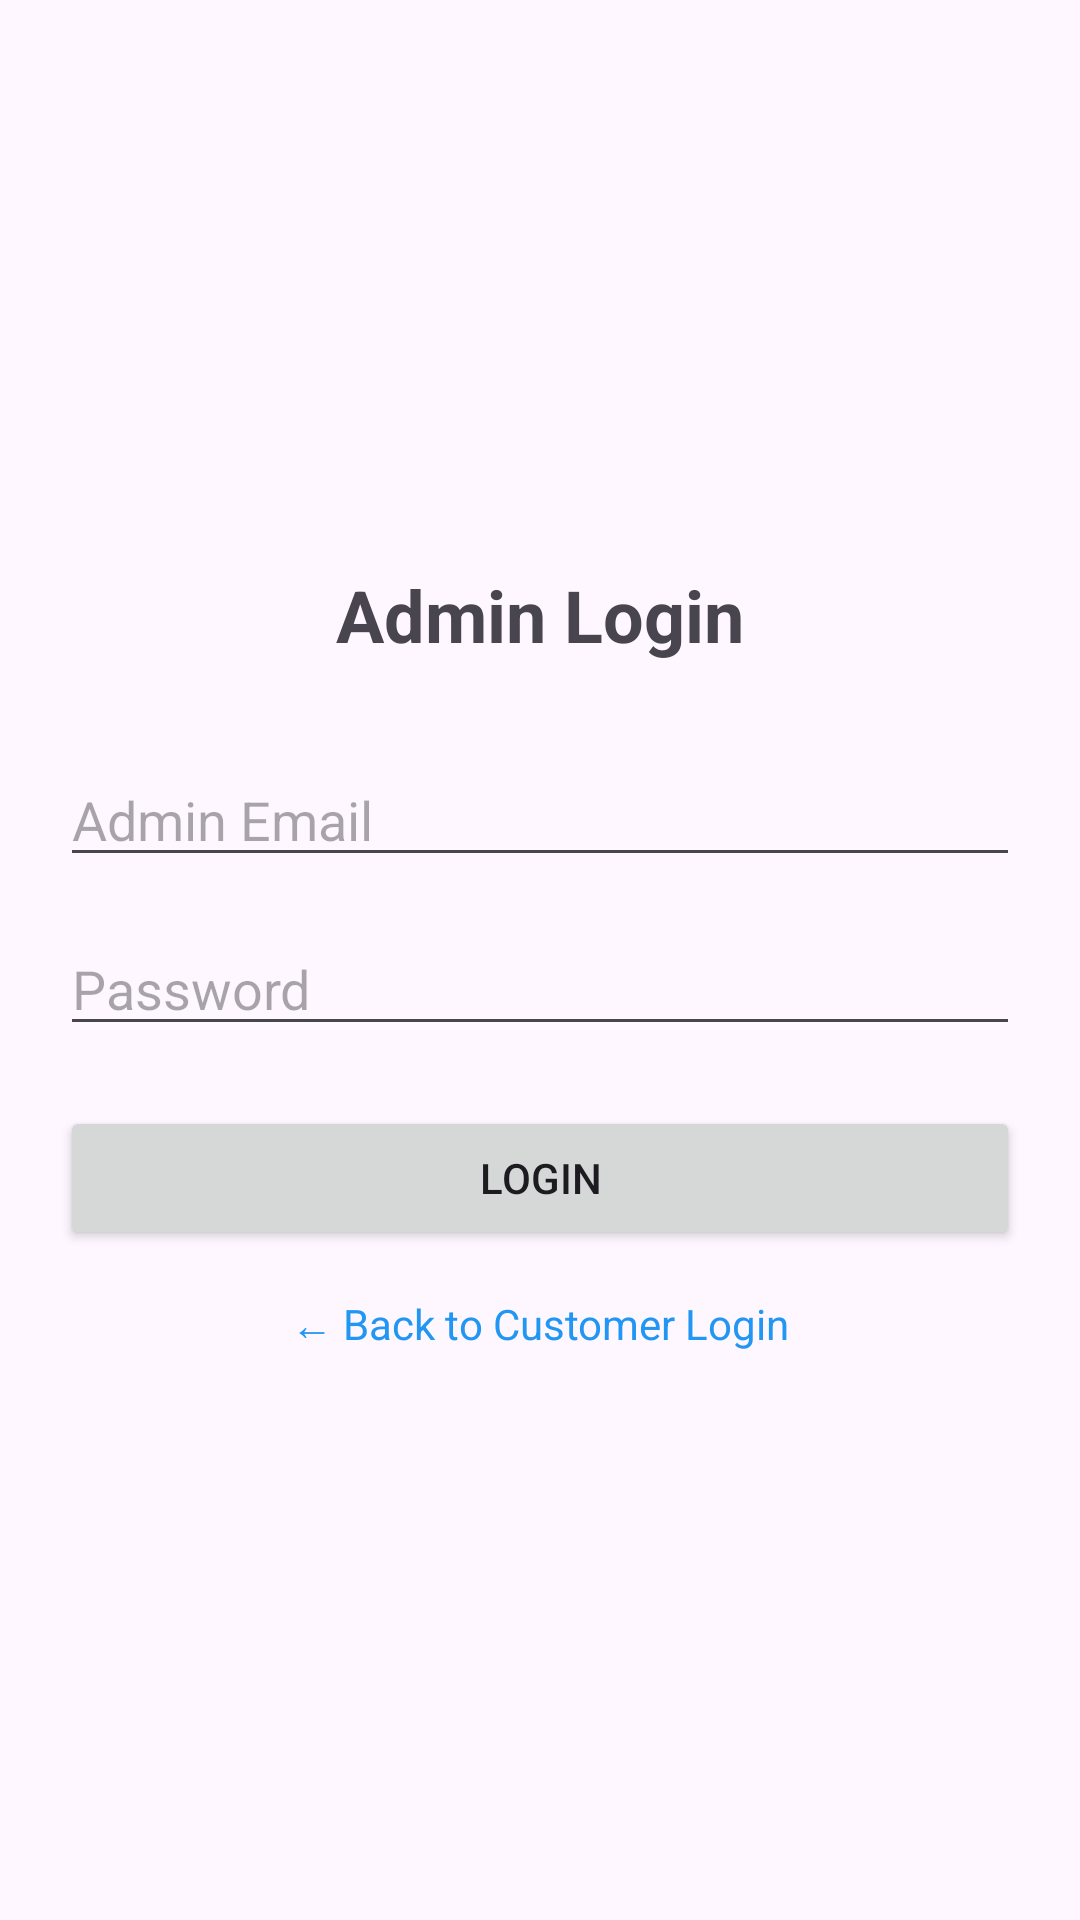

Produce the Android XML layout that renders to this screen, including the resource entries it uses.
<!-- AndroidManifest.xml: application theme Theme.Rajahotel -->
<!-- res/layout/activity_admin_login.xml -->
<?xml version="1.0" encoding="utf-8"?>
<LinearLayout xmlns:android="http://schemas.android.com/apk/res/android"
    android:orientation="vertical"
    android:padding="20dp"
    android:layout_width="match_parent"
    android:layout_height="match_parent"
    android:gravity="center">

    <TextView
        android:text="Admin Login"
        android:textSize="24sp"
        android:textStyle="bold"
        android:layout_marginBottom="30dp"
        android:layout_width="wrap_content"
        android:layout_height="wrap_content"/>

    <EditText
        android:id="@+id/adminEmail"
        android:hint="Admin Email"
        android:inputType="textEmailAddress"
        android:layout_width="match_parent"
        android:layout_height="wrap_content"
        android:layout_marginBottom="15dp"/>

    <EditText
        android:id="@+id/adminPassword"
        android:hint="Password"
        android:inputType="textPassword"
        android:layout_width="match_parent"
        android:layout_height="wrap_content"
        android:layout_marginBottom="20dp"/>

    <Button
        android:id="@+id/adminLoginBtn"
        android:text="Login"
        android:layout_width="match_parent"
        android:layout_height="wrap_content"
        android:layout_marginBottom="15dp"/>

    <TextView
        android:id="@+id/backToLogin"
        android:text="← Back to Customer Login"
        android:textColor="#2196F3"
        android:textAlignment="center"
        android:layout_width="match_parent"
        android:layout_height="wrap_content"/>

</LinearLayout>
<!-- resources referenced by this layout -->
<resources>
  <style name="Theme.Rajahotel" parent="Base.Theme.Rajahotel" />
  <style name="Base.Theme.Rajahotel" parent="Theme.Material3.DayNight.NoActionBar">
          
          
      </style>
</resources>
